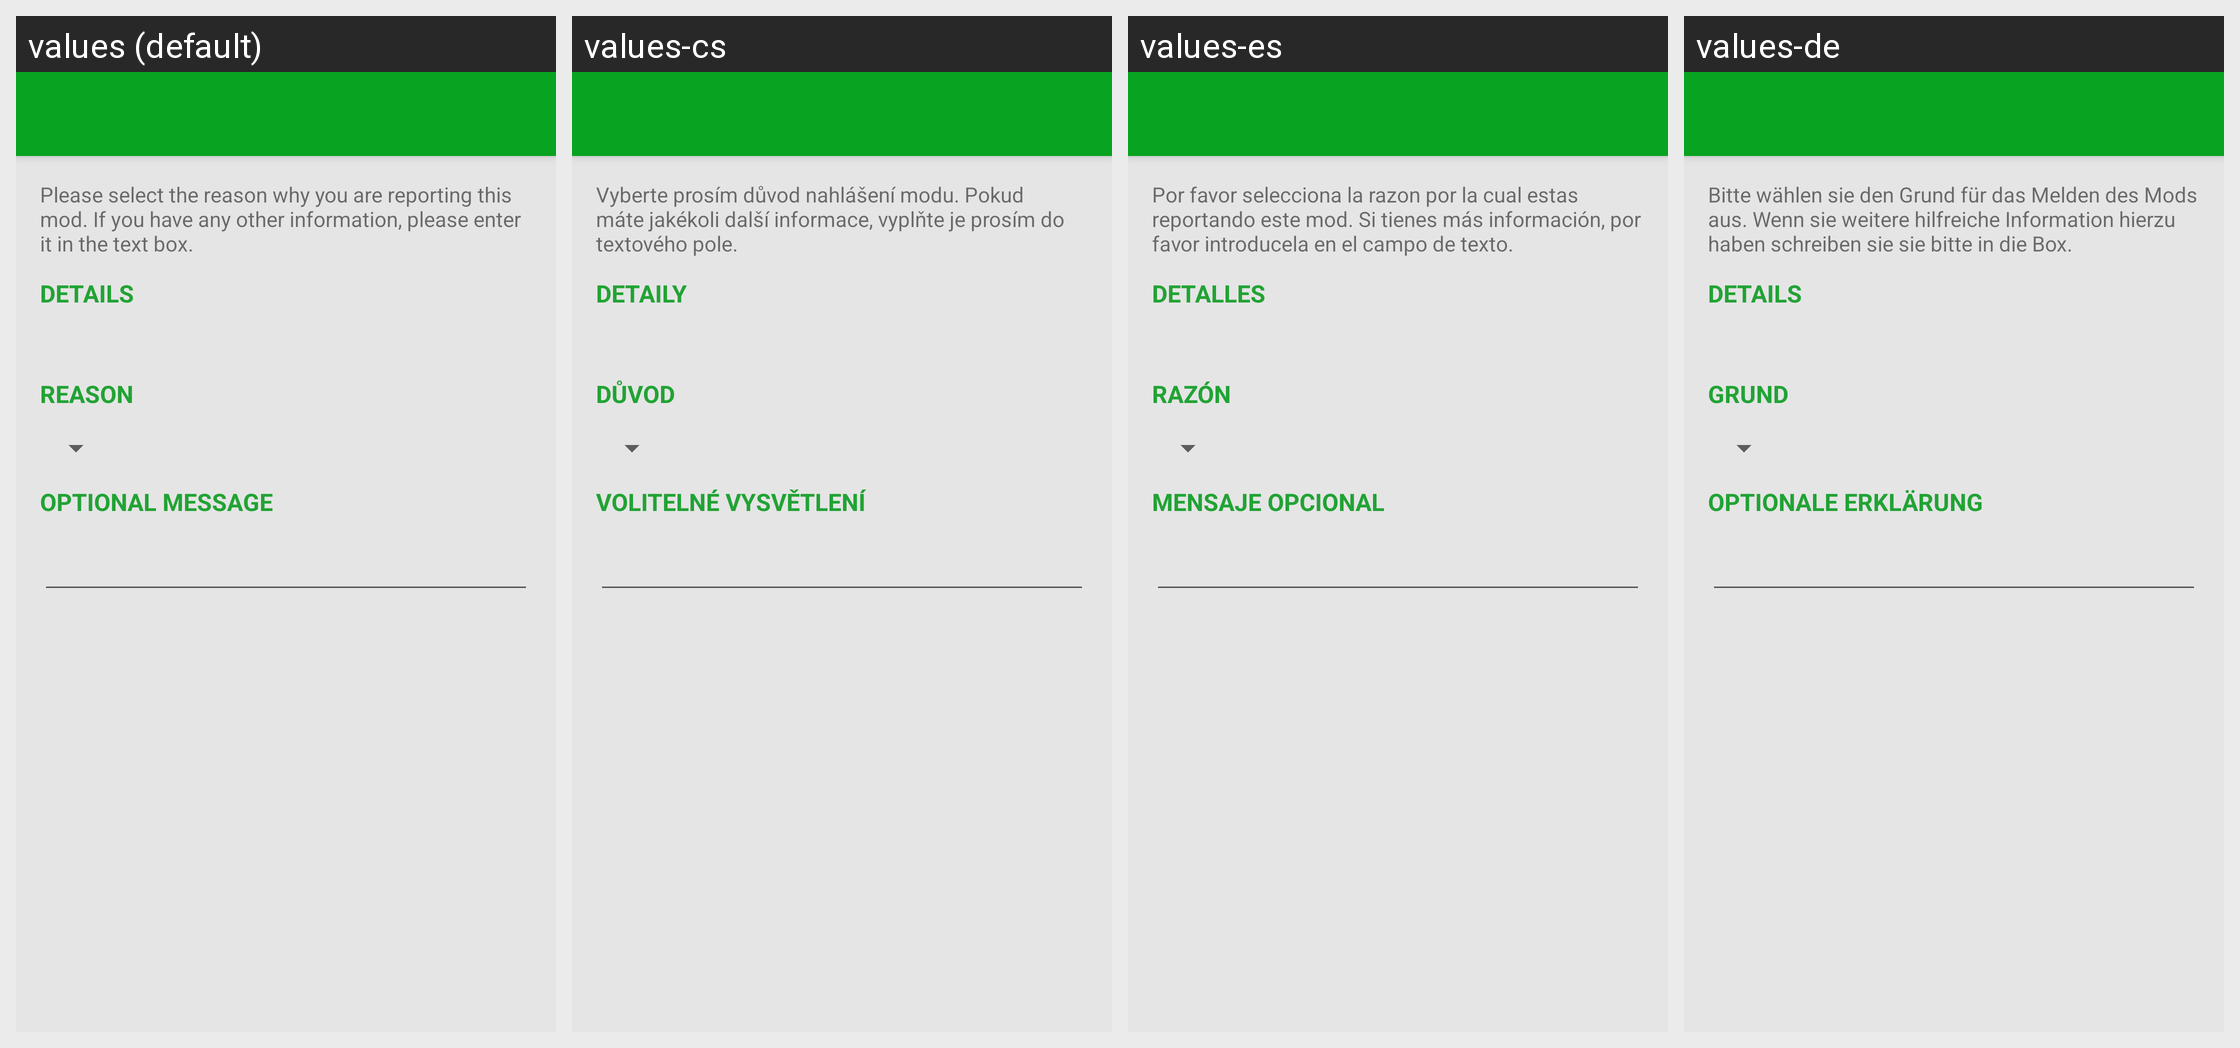

Translations of the strings shown on this Android screen, per locale in the grid:
Android screen res/layout/activity_report.xml rendered under 4 locales, left to right: values (default), values-cs, values-es, values-de. Device: Nexus 5 (rendered at 1080×1920; each locale shown at half size, 540×960, under a caption strip naming it); theme AppTheme.NoActionBar.
Other locales in the repository, not shown: values-fr, values-it, values-ms, values-pl, values-tr.
Strings drawn on this screen, with the default value and each locale's value (text and hints the layout hard-codes, and strings that could not be matched under every locale, appear in the picture but are not listed):

report_instructions
  values: Please select the reason why you are reporting this mod. If you have any other information, please enter it in the text box.
  values-cs: Vyberte prosím důvod nahlášení modu. Pokud máte jakékoli další informace, vyplňte je prosím do textového pole.
  values-es: Por favor selecciona la razon por la cual estas reportando este mod. Si tienes más información, por favor introducela en el campo de texto.
  values-de: Bitte wählen sie den Grund für das Melden des Mods aus. Wenn sie weitere hilfreiche Information hierzu haben schreiben sie sie bitte in die Box.

report_details
  values: Details
  values-cs: Detaily
  values-es: Detalles
  values-de: Details

report_reason
  values: Reason
  values-cs: Důvod
  values-es: Razón
  values-de: Grund

report_msg
  values: Optional Message
  values-cs: Volitelné vysvětlení
  values-es: Mensaje opcional
  values-de: Optionale Erklärung
